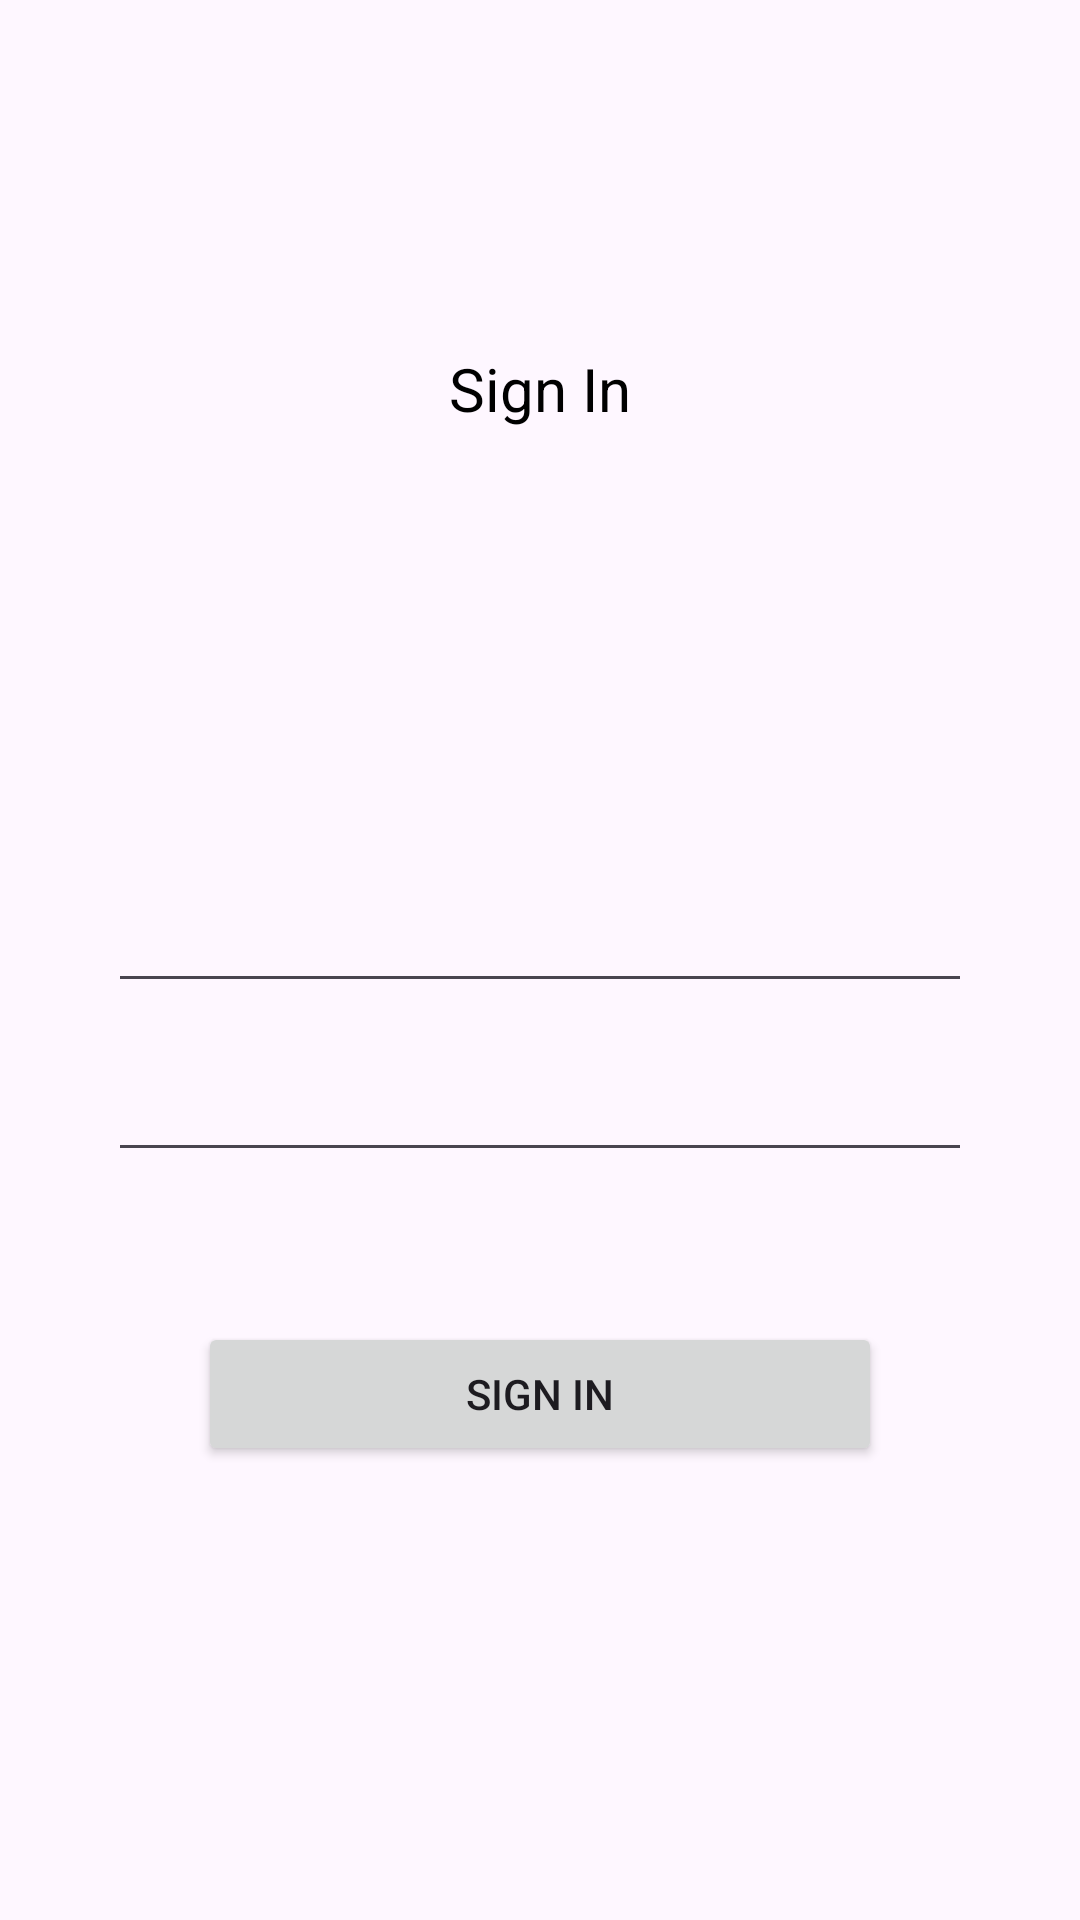

The Android layout XML behind this screen, and the referenced resources:
<!-- AndroidManifest.xml: application theme Theme.Mvpfirebase -->
<!-- res/layout/fragment_sign_in.xml -->
<?xml version="1.0" encoding="utf-8"?>
<androidx.constraintlayout.widget.ConstraintLayout xmlns:android="http://schemas.android.com/apk/res/android"
    xmlns:app="http://schemas.android.com/apk/res-auto"
    xmlns:tools="http://schemas.android.com/tools"
    android:layout_width="match_parent"
    android:layout_height="match_parent"
    android:orientation="vertical"
    android:padding="16dp"
    tools:context=".fragments.SignInFragment">

    <TextView
        android:id="@+id/textView"
        android:layout_width="wrap_content"
        android:layout_height="wrap_content"
        android:layout_marginTop="100dp"
        android:text="Sign In"
        android:textColor="@color/black"
        android:textSize="20sp"
        app:layout_constraintEnd_toEndOf="parent"
        app:layout_constraintStart_toStartOf="parent"
        app:layout_constraintTop_toTopOf="parent" />

    <EditText
        android:id="@+id/signInEmail"
        android:layout_width="match_parent"
        android:layout_height="wrap_content"
        android:layout_gravity="center"
        android:layout_marginHorizontal="20dp"
        android:layout_marginTop="150dp"
        app:layout_constraintEnd_toEndOf="parent"
        app:layout_constraintStart_toStartOf="parent"
        app:layout_constraintTop_toBottomOf="@+id/textView" />

    <EditText
        android:id="@+id/signInPassword"
        android:layout_width="match_parent"
        android:layout_height="wrap_content"
        android:layout_marginHorizontal="20dp"
        android:layout_marginTop="15dp"
        app:layout_constraintEnd_toEndOf="parent"
        app:layout_constraintStart_toStartOf="parent"
        app:layout_constraintTop_toBottomOf="@+id/signInEmail" />

    <Button
        android:id="@+id/signInButton"
        android:layout_width="match_parent"
        android:layout_height="wrap_content"
        android:text="Sign In"
        android:layout_marginHorizontal="50dp"
        android:layout_marginTop="50dp"
        app:layout_constraintEnd_toEndOf="parent"
        app:layout_constraintStart_toStartOf="parent"
        app:layout_constraintTop_toBottomOf="@+id/signInPassword" />


</androidx.constraintlayout.widget.ConstraintLayout>
<!-- resources referenced by this layout -->
<resources>
  <style name="Theme.Mvpfirebase" parent="Base.Theme.Mvpfirebase" />
  <style name="Base.Theme.Mvpfirebase" parent="Theme.Material3.DayNight.NoActionBar">
          
          
      </style>
  <!-- not gathered from this repository: default colours our renderer supplied (Android Studio template values) -->
  <color name="black">#FF000000</color>
</resources>
